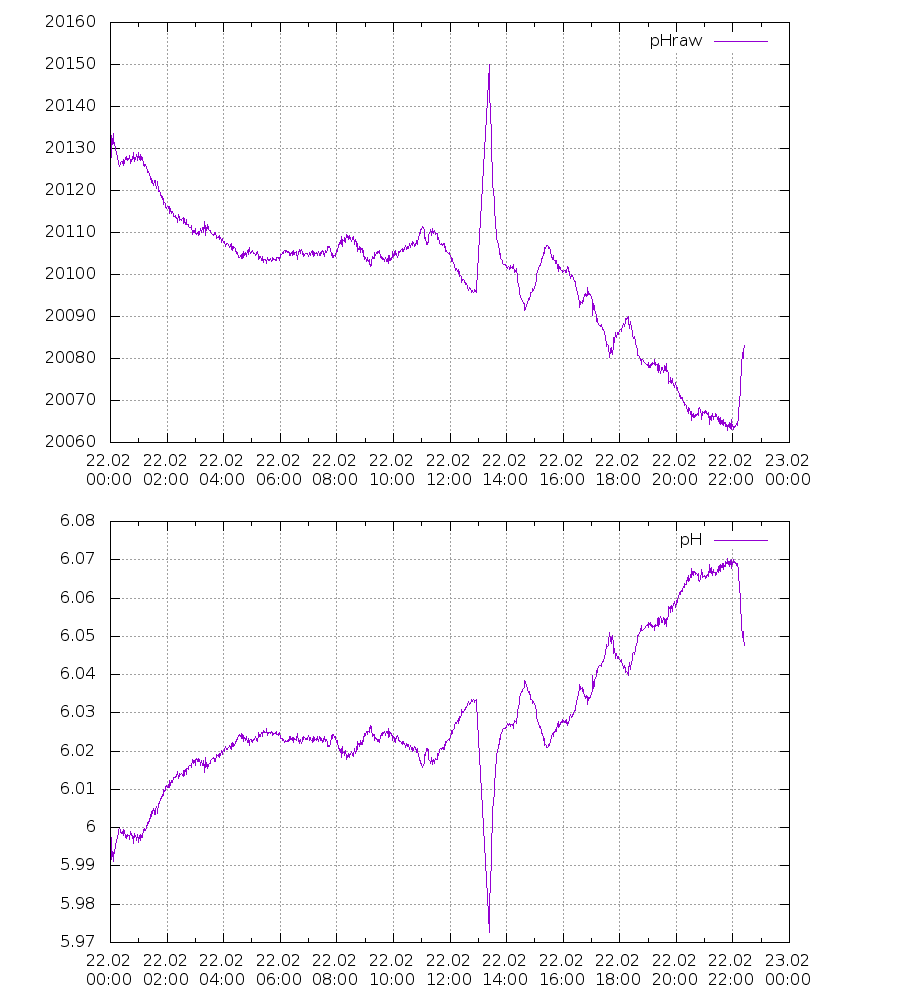

Data behind this chart, as committed beside it:
2021-02-22 00:01:13; 20127.85; 5.99741792678833; 
2021-02-22 00:02:27; 20133; 5.992; 
2021-02-22 00:03:41; 20132; 5.993; 
2021-02-22 00:04:55; 20131; 5.994; 
2021-02-22 00:06:08; 20134; 5.991; 
2021-02-22 00:07:22; 20131; 5.994; 
2021-02-22 00:08:37; 20131; 5.993; 
2021-02-22 00:09:50; 20130; 5.996; 
2021-02-22 00:11:04; 20130; 5.995; 
2021-02-22 00:12:18; 20129; 5.996; 
2021-02-22 00:13:32; 20129; 5.996; 
2021-02-22 00:14:46; 20128; 5.997; 
2021-02-22 00:16:00; 20127; 5.999; 
2021-02-22 00:17:14; 20126; 5.999; 
2021-02-22 00:18:28; 20126; 6; 
2021-02-22 00:19:42; 20126; 6; 
2021-02-22 00:20:56; 20126; 5.999; 
2021-02-22 00:22:10; 20127; 5.999; 
2021-02-22 00:23:24; 20127; 5.999; 
2021-02-22 00:24:38; 20126; 5.999; 
2021-02-22 00:25:52; 20127; 5.999; 
2021-02-22 00:27:06; 20127; 5.998; 
2021-02-22 00:28:19; 20126; 5.999; 
2021-02-22 00:29:34; 20126; 5.999; 
2021-02-22 00:30:48; 20128; 5.997; 
2021-02-22 00:32:02; 20128; 5.998; 
2021-02-22 00:33:16; 20128; 5.997; 
2021-02-22 00:34:30; 20127; 5.998; 
2021-02-22 00:35:44; 20127; 5.998; 
2021-02-22 00:36:58; 20128; 5.998; 
2021-02-22 00:38:12; 20127; 5.998; 
2021-02-22 00:39:26; 20128; 5.997; 
2021-02-22 00:40:40; 20128; 5.997; 
2021-02-22 00:41:54; 20126; 5.999; 
2021-02-22 00:43:08; 20127; 5.998; 
2021-02-22 00:44:22; 20127; 5.998; 
2021-02-22 00:45:36; 20128; 5.997; 
2021-02-22 00:46:50; 20127; 5.998; 
2021-02-22 00:48:07; 20128; 5.998; 
2021-02-22 00:49:21; 20129; 5.996; 
2021-02-22 00:50:34; 20127; 5.999; 
2021-02-22 00:51:48; 20128; 5.997; 
2021-02-22 00:53:02; 20127; 5.998; 
2021-02-22 00:54:16; 20128; 5.997; 
2021-02-22 00:55:30; 20129; 5.997; 
2021-02-22 00:56:44; 20128; 5.998; 
2021-02-22 00:57:58; 20127; 5.998; 
2021-02-22 00:59:12; 20128; 5.997; 
2021-02-22 01:00:26; 20129; 5.996; 
2021-02-22 01:01:40; 20127; 5.998; 
2021-02-22 01:02:54; 20127; 5.998; 
2021-02-22 01:04:08; 20128; 5.997; 
2021-02-22 01:05:22; 20128; 5.998; 
2021-02-22 01:06:36; 20127; 5.998; 
2021-02-22 01:07:50; 20128; 5.997; 
2021-02-22 01:09:04; 20126; 5.999; 
2021-02-22 01:10:18; 20126; 5.999; 
2021-02-22 01:11:31; 20126; 5.999; 
2021-02-22 01:12:45; 20126; 6; 
2021-02-22 01:13:59; 20126; 5.999; 
2021-02-22 01:15:13; 20126; 6; 
... 996 more rows
